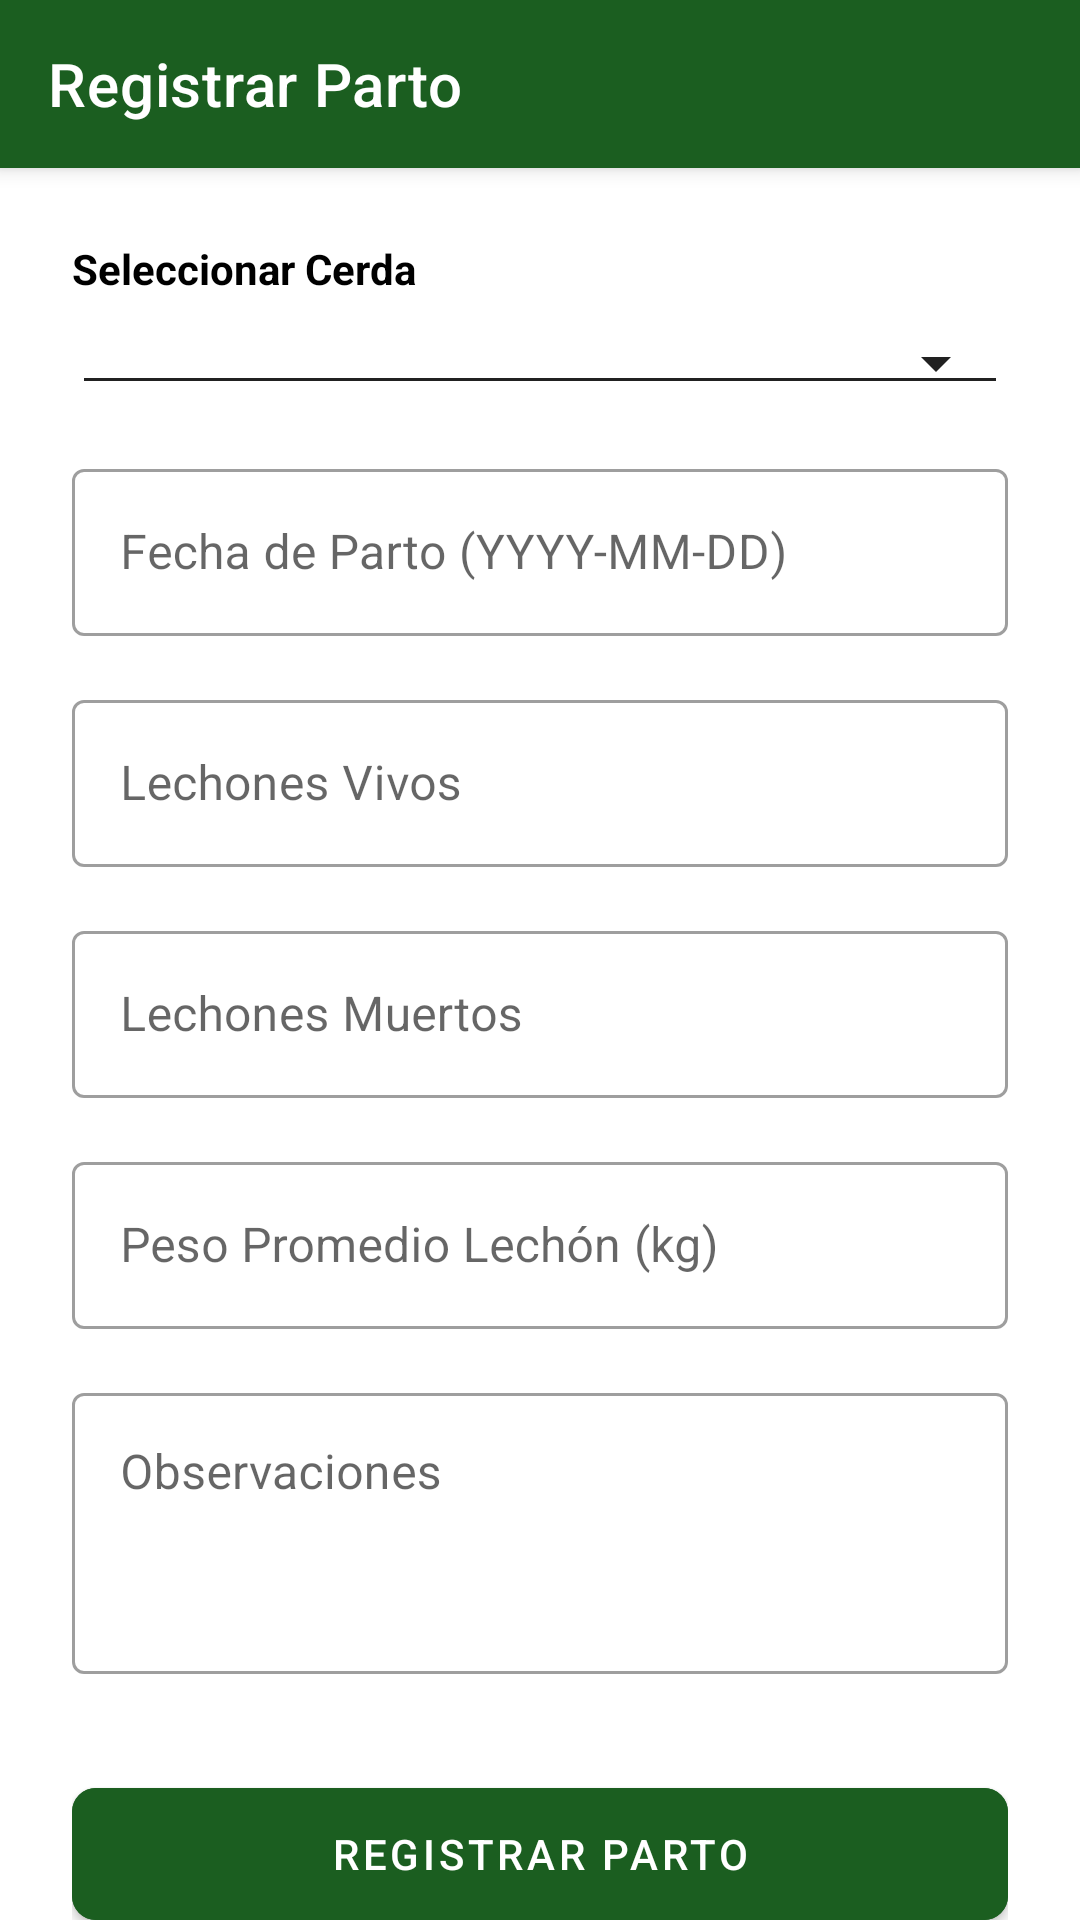

The Android layout XML behind this screen, and the referenced resources:
<!-- AndroidManifest.xml: application theme Theme.AgrofarmMobile -->
<!-- res/layout/activity_registrar_parto.xml -->
<?xml version="1.0" encoding="utf-8"?>
<androidx.coordinatorlayout.widget.CoordinatorLayout xmlns:android="http://schemas.android.com/apk/res/android"
    xmlns:app="http://schemas.android.com/apk/res-auto"
    android:layout_width="match_parent"
    android:layout_height="match_parent">

    <com.google.android.material.appbar.AppBarLayout
        android:layout_width="match_parent"
        android:layout_height="wrap_content">
        <androidx.appcompat.widget.Toolbar
            android:id="@+id/toolbarRegistrarParto"
            android:layout_width="match_parent"
            android:layout_height="?attr/actionBarSize"
            android:background="#1B5E20"
            app:title="Registrar Parto"
            app:titleTextColor="#FFFFFF" />
    </com.google.android.material.appbar.AppBarLayout>

    <androidx.core.widget.NestedScrollView
        android:layout_width="match_parent"
        android:layout_height="match_parent"
        app:layout_behavior="@string/appbar_scrolling_view_behavior">

        <LinearLayout
            android:layout_width="match_parent"
            android:layout_height="wrap_content"
            android:orientation="vertical"
            android:padding="24dp">

            <TextView
                android:layout_width="wrap_content"
                android:layout_height="wrap_content"
                android:text="Seleccionar Cerda"
                android:textColor="#000000"
                android:textStyle="bold"
                android:layout_marginBottom="8dp"/>
            <Spinner
                android:id="@+id/spinnerCerdaParto"
                android:layout_width="match_parent"
                android:layout_height="wrap_content"
                style="@style/Widget.AppCompat.Spinner.Underlined" />

            <com.google.android.material.textfield.TextInputLayout
                android:layout_width="match_parent"
                android:layout_height="wrap_content"
                android:hint="Fecha de Parto (YYYY-MM-DD)"
                android:layout_marginTop="16dp"
                app:hintTextColor="#1B5E20"
                style="@style/Widget.MaterialComponents.TextInputLayout.OutlinedBox">
                <com.google.android.material.textfield.TextInputEditText
                    android:id="@+id/etFechaParto"
                    android:layout_width="match_parent"
                    android:layout_height="wrap_content"
                    android:focusable="false"
                    android:clickable="true"
                    android:textColor="#000000" />
            </com.google.android.material.textfield.TextInputLayout>

            <com.google.android.material.textfield.TextInputLayout
                android:layout_width="match_parent"
                android:layout_height="wrap_content"
                android:hint="Lechones Vivos"
                android:layout_marginTop="16dp"
                app:hintTextColor="#1B5E20"
                style="@style/Widget.MaterialComponents.TextInputLayout.OutlinedBox">
                <com.google.android.material.textfield.TextInputEditText
                    android:id="@+id/etLechonesVivos"
                    android:layout_width="match_parent"
                    android:layout_height="wrap_content"
                    android:inputType="number"
                    android:textColor="#000000" />
            </com.google.android.material.textfield.TextInputLayout>

            <com.google.android.material.textfield.TextInputLayout
                android:layout_width="match_parent"
                android:layout_height="wrap_content"
                android:hint="Lechones Muertos"
                android:layout_marginTop="16dp"
                app:hintTextColor="#1B5E20"
                style="@style/Widget.MaterialComponents.TextInputLayout.OutlinedBox">
                <com.google.android.material.textfield.TextInputEditText
                    android:id="@+id/etLechonesMuertos"
                    android:layout_width="match_parent"
                    android:layout_height="wrap_content"
                    android:inputType="number"
                    android:textColor="#000000" />
            </com.google.android.material.textfield.TextInputLayout>

            <com.google.android.material.textfield.TextInputLayout
                android:layout_width="match_parent"
                android:layout_height="wrap_content"
                android:hint="Peso Promedio Lechón (kg)"
                android:layout_marginTop="16dp"
                app:hintTextColor="#1B5E20"
                style="@style/Widget.MaterialComponents.TextInputLayout.OutlinedBox">
                <com.google.android.material.textfield.TextInputEditText
                    android:id="@+id/etPesoPromedioLechon"
                    android:layout_width="match_parent"
                    android:layout_height="wrap_content"
                    android:inputType="numberDecimal"
                    android:textColor="#000000" />
            </com.google.android.material.textfield.TextInputLayout>

            <com.google.android.material.textfield.TextInputLayout
                android:layout_width="match_parent"
                android:layout_height="wrap_content"
                android:hint="Observaciones"
                android:layout_marginTop="16dp"
                app:hintTextColor="#1B5E20"
                style="@style/Widget.MaterialComponents.TextInputLayout.OutlinedBox">
                <com.google.android.material.textfield.TextInputEditText
                    android:id="@+id/etObservacionesParto"
                    android:layout_width="match_parent"
                    android:layout_height="wrap_content"
                    android:minLines="3"
                    android:gravity="top"
                    android:textColor="#000000" />
            </com.google.android.material.textfield.TextInputLayout>

            <com.google.android.material.button.MaterialButton
                android:id="@+id/btnRegistrarParto"
                android:layout_width="match_parent"
                android:layout_height="56dp"
                android:layout_marginTop="32dp"
                android:text="REGISTRAR PARTO"
                android:backgroundTint="#1B5E20"
                android:textColor="#FFFFFF"
                app:cornerRadius="8dp" />

        </LinearLayout>
    </androidx.core.widget.NestedScrollView>

</androidx.coordinatorlayout.widget.CoordinatorLayout>
<!-- resources referenced by this layout -->
<resources>
  <style name="Theme.AgrofarmMobile" parent="Base.Theme.AgrofarmMobile" />
  <style name="Base.Theme.AgrofarmMobile" parent="Theme.MaterialComponents.Light.NoActionBar">
          
          <item name="colorPrimary">#1B5E20</item>
          <item name="colorPrimaryDark">#003308</item>
          <item name="colorAccent">#4CAF50</item>
  
          
          <item name="android:textColorPrimary">#000000</item>
          <item name="android:textColorSecondary">#212121</item>
          <item name="android:editTextColor">#000000</item>
          <item name="android:textColor">#000000</item>
  
          
          <item name="android:windowTranslucentStatus">false</item>
          <item name="android:windowDrawsSystemBarBackgrounds">true</item>
          <item name="android:statusBarColor">#003308</item>
      </style>
</resources>
